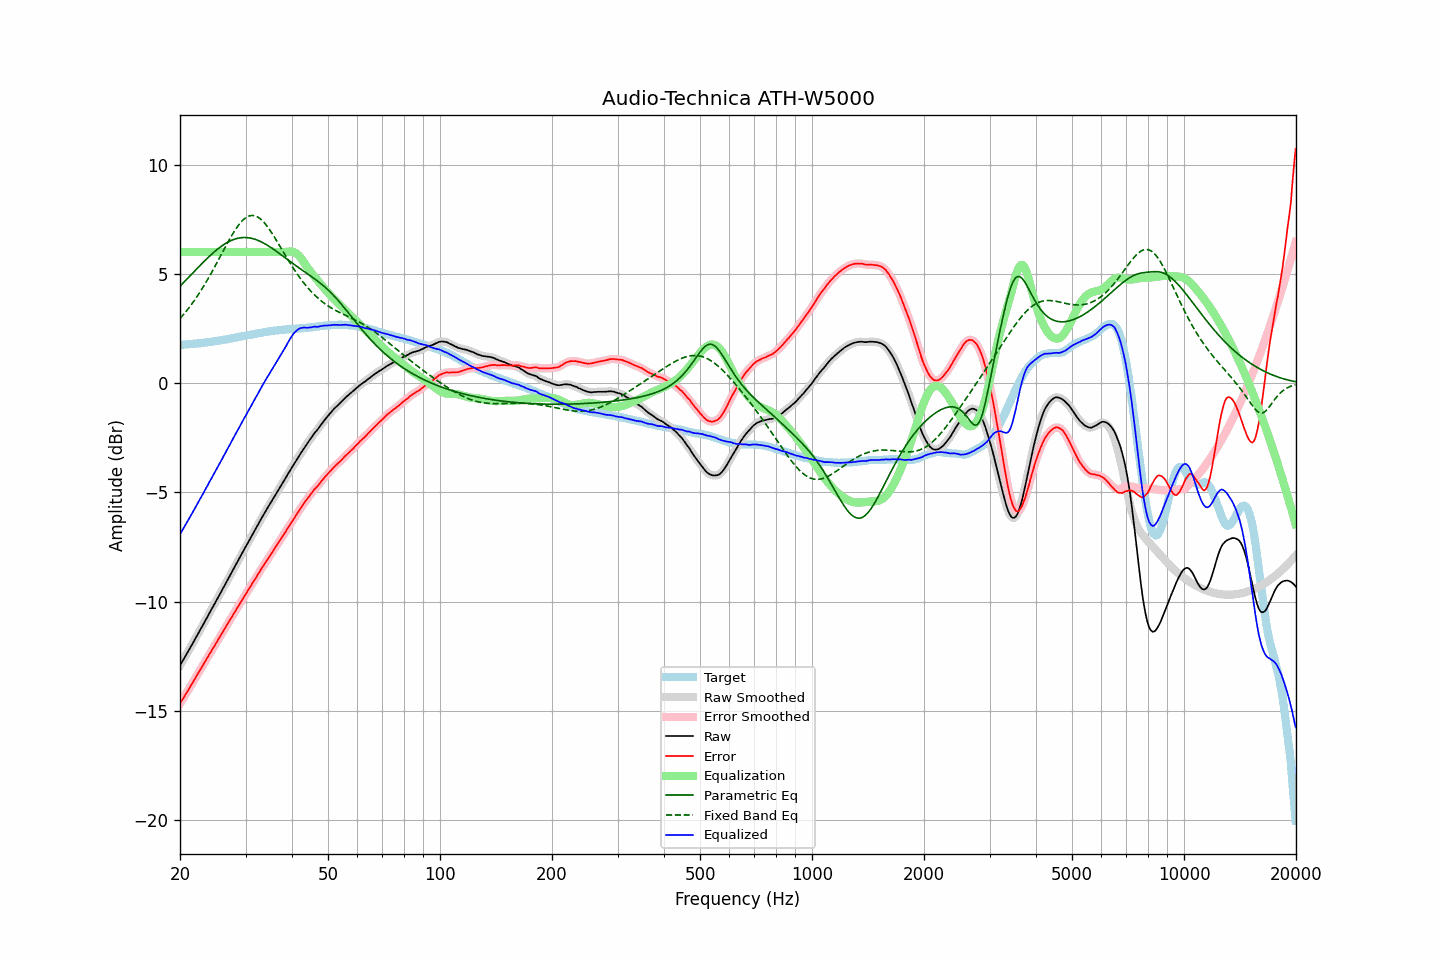

The data file committed next to this chart (first rows):
frequency, raw, error, smoothed, error_smoothed, equalization, parametric_eq, fixed_band_eq, equalized_raw, equalized_smoothed, target
20.00, -12.92, -14.67, -12.91, -14.66, 6.00, 4.43, 2.95, -6.92, -6.91, 1.75
20.20, -12.79, -14.54, -12.79, -14.54, 6.00, 4.50, 3.04, -6.79, -6.79, 1.75
20.40, -12.66, -14.42, -12.66, -14.42, 6.00, 4.58, 3.12, -6.66, -6.66, 1.76
20.61, -12.54, -14.31, -12.54, -14.30, 6.00, 4.66, 3.21, -6.54, -6.54, 1.77
20.81, -12.40, -14.17, -12.41, -14.18, 6.00, 4.73, 3.30, -6.40, -6.41, 1.77
21.02, -12.29, -14.07, -12.28, -14.06, 6.00, 4.81, 3.39, -6.29, -6.28, 1.78
21.23, -12.16, -13.93, -12.15, -13.94, 6.00, 4.89, 3.49, -6.16, -6.15, 1.78
21.44, -12.02, -13.81, -12.03, -13.82, 6.00, 4.96, 3.58, -6.02, -6.03, 1.79
21.66, -11.90, -13.70, -11.89, -13.69, 6.00, 5.04, 3.69, -5.90, -5.89, 1.80
21.87, -11.76, -13.56, -11.76, -13.56, 6.00, 5.12, 3.79, -5.76, -5.76, 1.80
22.09, -11.62, -13.43, -11.63, -13.44, 6.00, 5.19, 3.90, -5.62, -5.63, 1.81
22.31, -11.49, -13.31, -11.49, -13.31, 6.00, 5.27, 4.00, -5.49, -5.49, 1.82
22.54, -11.37, -13.19, -11.37, -13.19, 6.00, 5.35, 4.12, -5.37, -5.37, 1.82
22.76, -11.23, -13.06, -11.24, -13.06, 6.00, 5.42, 4.23, -5.23, -5.24, 1.83
22.99, -11.11, -12.94, -11.10, -12.94, 6.00, 5.50, 4.35, -5.11, -5.10, 1.84
23.22, -10.97, -12.81, -10.97, -12.82, 6.00, 5.57, 4.47, -4.97, -4.97, 1.85
23.45, -10.83, -12.69, -10.84, -12.69, 6.00, 5.64, 4.59, -4.83, -4.84, 1.86
23.69, -10.71, -12.57, -10.70, -12.57, 6.00, 5.71, 4.72, -4.71, -4.70, 1.87
23.92, -10.56, -12.44, -10.57, -12.44, 6.00, 5.78, 4.84, -4.56, -4.57, 1.88
24.16, -10.43, -12.32, -10.43, -12.32, 6.00, 5.85, 4.97, -4.43, -4.43, 1.89
24.40, -10.30, -12.20, -10.30, -12.20, 6.00, 5.92, 5.10, -4.30, -4.30, 1.90
24.65, -10.17, -12.08, -10.17, -12.08, 6.00, 5.98, 5.24, -4.17, -4.17, 1.91
24.89, -10.03, -11.96, -10.03, -11.96, 6.00, 6.05, 5.37, -4.03, -4.03, 1.92
25.14, -9.89, -11.83, -9.90, -11.83, 6.00, 6.11, 5.51, -3.89, -3.90, 1.93
25.39, -9.76, -11.71, -9.76, -11.71, 6.00, 6.17, 5.65, -3.76, -3.76, 1.94
25.65, -9.63, -11.58, -9.63, -11.58, 6.00, 6.22, 5.79, -3.63, -3.63, 1.95
25.91, -9.50, -11.47, -9.49, -11.46, 6.00, 6.27, 5.93, -3.50, -3.49, 1.97
26.16, -9.35, -11.33, -9.36, -11.34, 6.00, 6.33, 6.06, -3.35, -3.36, 1.98
26.43, -9.23, -11.22, -9.22, -11.21, 6.00, 6.37, 6.20, -3.23, -3.22, 1.99
26.69, -9.09, -11.09, -9.09, -11.09, 6.00, 6.42, 6.34, -3.09, -3.09, 2.00
26.96, -8.95, -10.97, -8.95, -10.97, 6.00, 6.46, 6.47, -2.95, -2.95, 2.02
27.23, -8.82, -10.85, -8.81, -10.84, 6.00, 6.50, 6.60, -2.82, -2.81, 2.03
27.50, -8.68, -10.72, -8.68, -10.72, 6.00, 6.53, 6.73, -2.68, -2.68, 2.05
27.77, -8.54, -10.60, -8.54, -10.60, 6.00, 6.56, 6.85, -2.54, -2.54, 2.06
28.05, -8.40, -10.48, -8.41, -10.48, 6.00, 6.59, 6.97, -2.40, -2.41, 2.08
28.33, -8.27, -10.36, -8.27, -10.36, 6.00, 6.61, 7.08, -2.27, -2.27, 2.09
28.62, -8.14, -10.24, -8.14, -10.24, 6.00, 6.63, 7.19, -2.14, -2.14, 2.10
28.90, -8.00, -10.12, -8.00, -10.12, 6.00, 6.64, 7.28, -2.00, -2.00, 2.11
29.19, -7.87, -10.00, -7.87, -10.00, 6.00, 6.65, 7.37, -1.87, -1.87, 2.13
29.48, -7.73, -9.88, -7.73, -9.88, 6.00, 6.66, 7.45, -1.73, -1.73, 2.14
29.78, -7.60, -9.76, -7.60, -9.76, 6.00, 6.66, 7.51, -1.60, -1.60, 2.16
30.08, -7.47, -9.64, -7.47, -9.64, 6.00, 6.66, 7.57, -1.47, -1.47, 2.17
30.38, -7.34, -9.53, -7.34, -9.52, 6.00, 6.66, 7.61, -1.34, -1.34, 2.19
30.68, -7.21, -9.40, -7.21, -9.41, 6.00, 6.65, 7.64, -1.21, -1.21, 2.20
30.99, -7.08, -9.29, -7.07, -9.29, 6.00, 6.63, 7.66, -1.08, -1.07, 2.22
31.30, -6.94, -9.16, -6.94, -9.17, 6.00, 6.62, 7.67, -0.94, -0.94, 2.23
31.61, -6.81, -9.05, -6.81, -9.05, 6.00, 6.60, 7.66, -0.81, -0.81, 2.24
31.93, -6.68, -8.93, -6.68, -8.93, 6.00, 6.57, 7.64, -0.68, -0.68, 2.25
32.24, -6.54, -8.82, -6.55, -8.81, 6.00, 6.55, 7.61, -0.54, -0.55, 2.27
32.57, -6.42, -8.70, -6.41, -8.69, 6.00, 6.51, 7.57, -0.42, -0.41, 2.28
32.89, -6.27, -8.57, -6.28, -8.58, 6.00, 6.48, 7.51, -0.27, -0.28, 2.30
33.22, -6.14, -8.45, -6.15, -8.46, 6.00, 6.45, 7.45, -0.14, -0.15, 2.31
33.55, -6.02, -8.35, -6.02, -8.34, 6.00, 6.41, 7.37, -0.02, -0.02, 2.33
33.89, -5.90, -8.23, -5.90, -8.23, 6.00, 6.37, 7.29, 0.10, 0.10, 2.33
34.23, -5.77, -8.12, -5.77, -8.12, 6.00, 6.32, 7.20, 0.23, 0.23, 2.35
34.57, -5.65, -8.01, -5.64, -8.00, 6.00, 6.28, 7.10, 0.35, 0.36, 2.36
34.92, -5.52, -7.89, -5.52, -7.89, 6.00, 6.23, 6.99, 0.48, 0.48, 2.37
35.27, -5.40, -7.78, -5.40, -7.78, 6.00, 6.18, 6.88, 0.60, 0.60, 2.39
35.62, -5.28, -7.67, -5.27, -7.67, 6.00, 6.13, 6.77, 0.72, 0.73, 2.39
35.97, -5.15, -7.56, -5.16, -7.56, 6.00, 6.08, 6.65, 0.85, 0.84, 2.40
... 635 more rows
